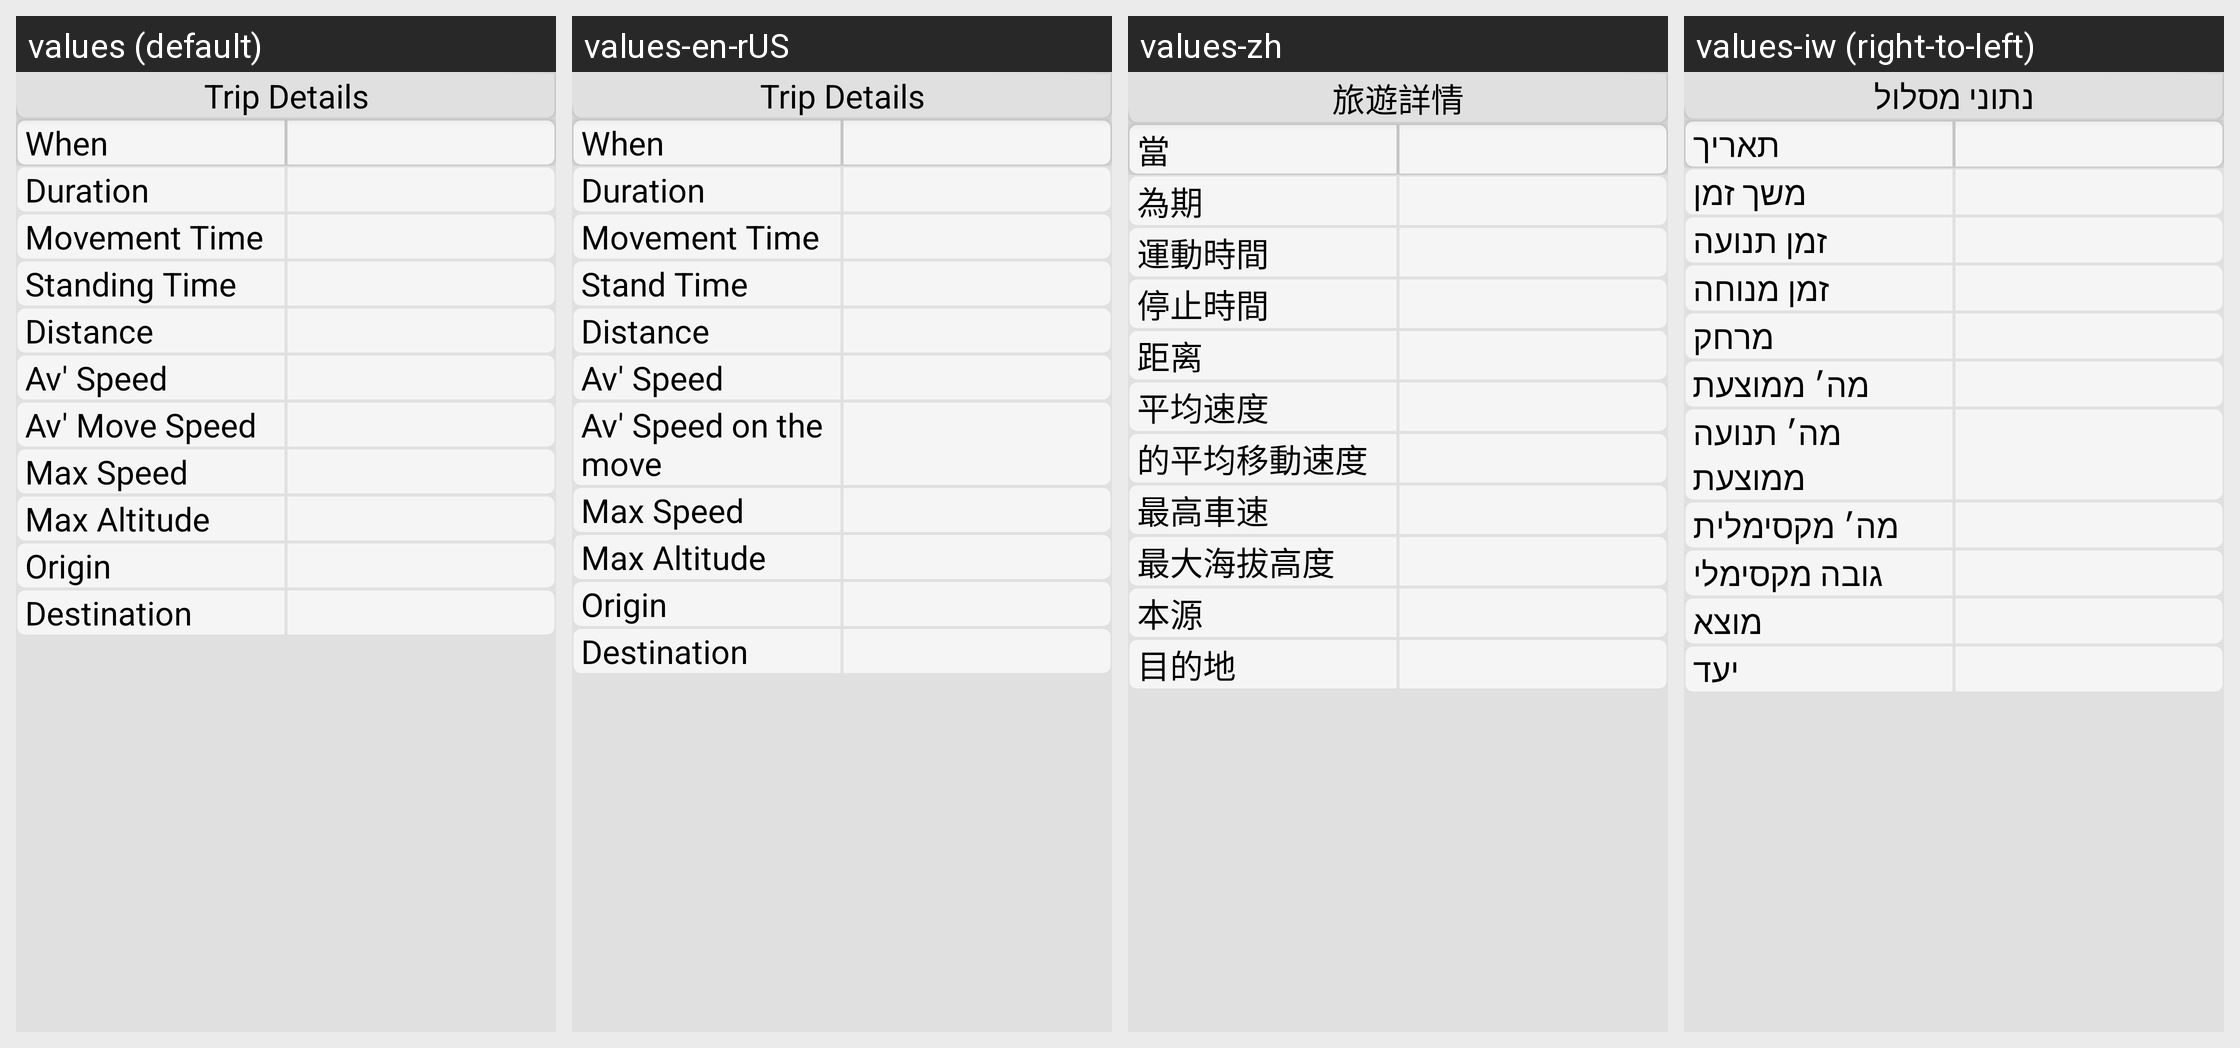

This grid shows one Android layout under several languages. Give, for every string resource on the screen, its name, the default text and each shown locale's text.
Android screen res/layout/saved_trip_details.xml rendered under 4 locales, left to right: values (default), values-en-rUS, values-zh, values-iw (right-to-left). Device: Nexus 5 (rendered at 1080×1920; each locale shown at half size, 540×960, under a caption strip naming it); theme AppTheme.
Other locales in the repository, not shown: values-es, values-fr, values-he, values-ru.
Strings drawn on this screen, with the default value and each locale's value (text and hints the layout hard-codes, and strings that could not be matched under every locale, appear in the picture but are not listed):

RecordedDetailedTitle
  values: Trip Details
  values-en-rUS: Trip Details
  values-zh: 旅遊詳情
  values-iw: נתוני מסלול

When
  values: When
  values-en-rUS: When
  values-zh: 當
  values-iw: תאריך

Duration
  values: Duration
  values-en-rUS: Duration
  values-zh: 為期
  values-iw: משך זמן

MovementTime
  values: Movement Time
  values-en-rUS: Movement Time
  values-zh: 運動時間
  values-iw: זמן תנועה

StandingTime
  values: Standing Time
  values-en-rUS: Stand Time
  values-zh: 停止時間
  values-iw: זמן מנוחה

Distance
  values: Distance
  values-en-rUS: Distance
  values-zh: 距离
  values-iw: מרחק

AvSpeed
  values: Av' Speed
  values-en-rUS: Av' Speed
  values-zh: 平均速度
  values-iw: מה׳ ממוצעת

AvMoveSpeed
  values: Av' Move Speed
  values-en-rUS: Av' Speed on the move
  values-zh: 的平均移動速度
  values-iw: מה׳ תנועה ממוצעת

MaxSpeed
  values: Max Speed
  values-en-rUS: Max Speed
  values-zh: 最高車速
  values-iw: מה׳ מקסימלית

MaxAltitudeHeader
  values: Max Altitude
  values-en-rUS: Max Altitude
  values-zh: 最大海拔高度
  values-iw: גובה מקסימלי

From
  values: Origin
  values-en-rUS: Origin
  values-zh: 本源
  values-iw: מוצא

To
  values: Destination
  values-en-rUS: Destination
  values-zh: 目的地
  values-iw: יעד
